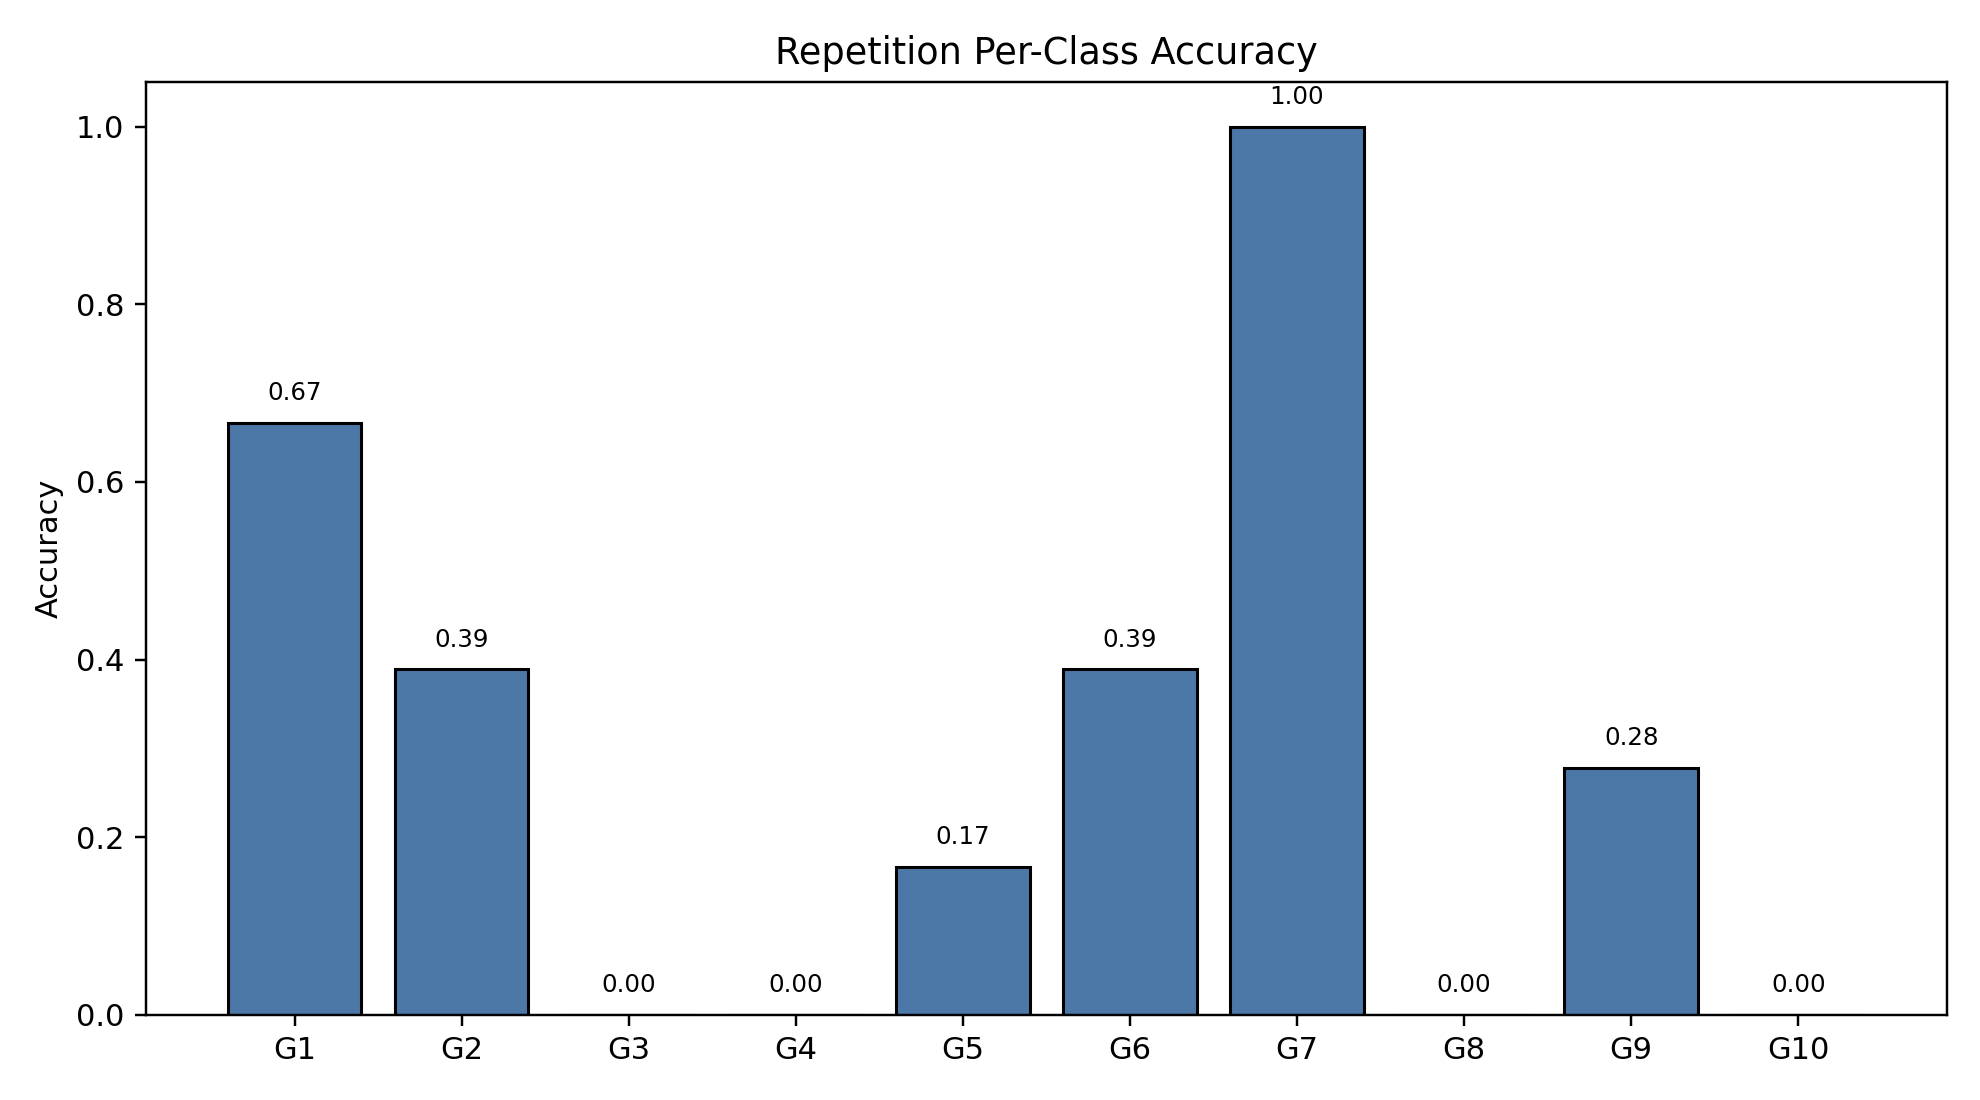

Values plotted in this chart, from the file beside it:
class_index, gesture_id, support, correct, accuracy
0, 1, 18, 12, 0.6667
1, 2, 18, 7, 0.3889
2, 3, 18, 0, 0.0
3, 4, 18, 0, 0.0
4, 5, 18, 3, 0.1667
5, 6, 18, 7, 0.3889
6, 7, 18, 18, 1.0
7, 8, 18, 0, 0.0
8, 9, 18, 5, 0.2778
9, 10, 18, 0, 0.0
